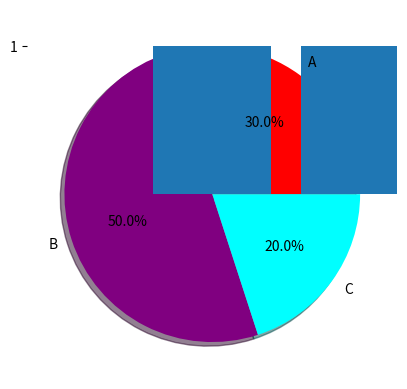

Reproduce this figure in Python.
#!/usr/bin/env python3
# -*- coding: utf-8 -*-
"""
Created on Wed Feb  1 16:03:30 2023

@author: p22008750
"""

from math import *
import numpy as np
import matplotlib.pyplot as plt

def tabStat (tab1, tab2):
    mod, eff = np.unique(tab1, return_counts=True)
    fre = eff / len(eff)
    effC = np.cumsum(eff)
    freC = np.cumsum(fre)
    mode = np.array(mod[np.where(eff == np.max(eff))])
    avg = np.mean(tab1)
    ecaT = np.std(tab1)
    med = np.median(tab1)
    qua = [np.quantile(tab1, .25), med, np.quantile(tab1, .75),]
    plt.boxplot([tab1, tab2], whis=[0,100], vert=False)
    
    print("Modalité : ", mod)
    print("Effectif : ", eff)
    print("Fréquence : ", fre)
    print("Effectif cumulé : ", effC)
    print("Fréquence cumulé : ", freC)
    print("Mode : ", mode)
    print("Moyenne : ", avg)
    print("Ecart type : ", ecaT)
    print("Mediane : ", med)
    print("Quantile : ", qua)
    plt.show()
    
    return None
  
def tabStat2 (tab):
    mod, eff = np.unique(tab, return_counts=True)
    plt.pie(eff, shadow=True, autopct='%1.1f%%', labels=mod, explode=None, colors = ['#FF0000', '#800080', '#00FFFF'])
    plt.bar(tab, 1, .8)

list1 = np.array([14.5, 17, 8, 6, 9, 12, 11, 15, 8, 11, 7.5, 14.5, 6, 17, 7.5, 9, 15, 14, 12, 9])
list2 = np.array([14.5, 16, 11, 3, 12, 13, 12, 15, 6, 11, 7.5, 14.5, 3, 16, 7.5, 10, 15, 14, 12, 10])
list3 = np.array(['A', 'B', 'B', 'C', 'B', 'A', 'A', 'B', 'B', 'A', 'B', 'B', 'A', 'A', 'C', 'C', 'B', 'B', 'C', 'B'])
tabStat(list2, list2)
tabStat2(list3)
plt.boxplot([list1, list2], whis=[0,100], vert=False)


    